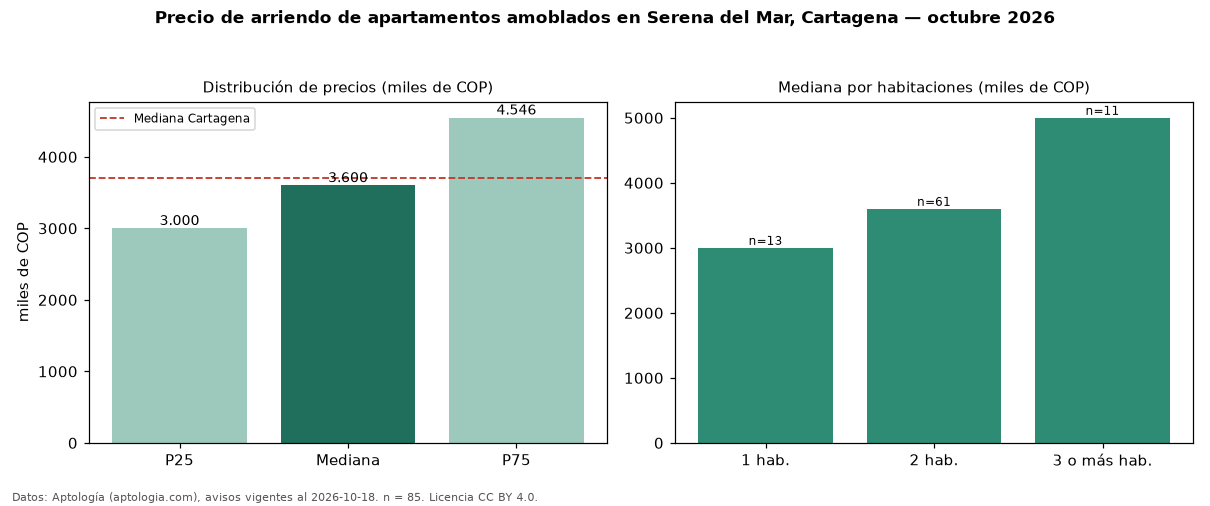

The table this chart was drawn from, first rows:
seccion, metrica, valor, moneda, n
filtro, amob, amoblados, , 85
precio, p25, 3000000, COP, 85
precio, mediana, 3600000, COP, 85
precio, p75, 4545890, COP, 85
precio, minimo, 2350000, COP, 85
precio, maximo, 10000000, COP, 85
m2, mediana_precio_m2, 48810, COP, 83
m2, area_mediana_m2, 74.0, m2, 83
admin, mediana_admin_mes, 573000, COP, 23
banos, mediana_banos, 2.0, , 
parqueadero, pct_con_parqueadero, 100.0, %, 78
estrato, estrato_mas_frecuente, 5, , 85
habitaciones, 1, 3000000, COP, 13
habitaciones, 2, 3600000, COP, 61
habitaciones, 3+, 5000000, COP, 11
ciudad, mediana_ciudad_referencia, 3700000, COP, 
ciudad, mediana_m2_ciudad, 44118, COP, 
fuente, fecha_datos, 2026-10-18, , 
fuente, atribucion, https://www.aptologia.com/arriendo/carta…, , 
fuente, licencia, CC BY 4.0, , 
